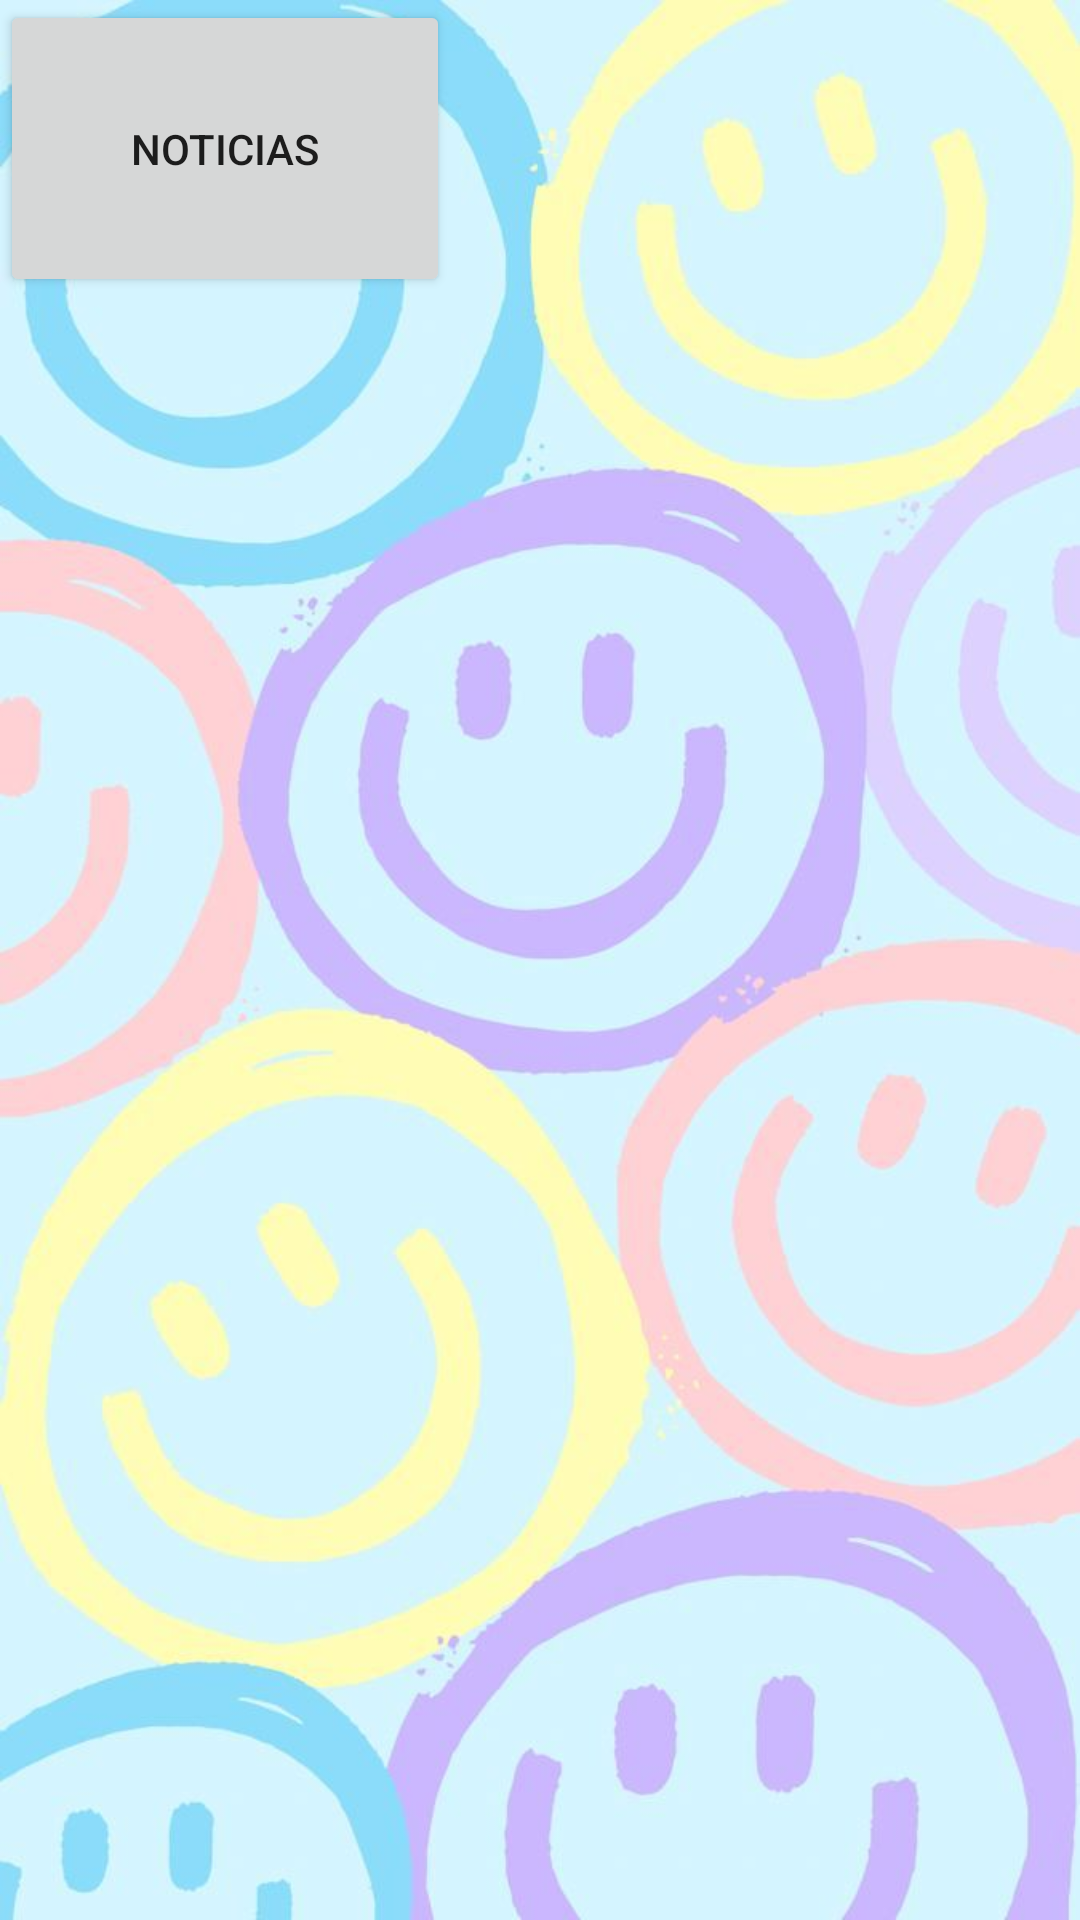

Layout XML and referenced resources for this Android screen:
<!-- AndroidManifest.xml: application theme Theme.Proyecto2 -->
<!-- res/layout/fragment_slideshow.xml -->
<?xml version="1.0" encoding="utf-8"?>
<androidx.constraintlayout.widget.ConstraintLayout xmlns:android="http://schemas.android.com/apk/res/android"
    xmlns:app="http://schemas.android.com/apk/res-auto"
    xmlns:tools="http://schemas.android.com/tools"
    android:layout_width="match_parent"
    android:layout_height="match_parent"
    tools:context=".ui.slideshow.SlideshowFragment">

    <TextView
        android:id="@+id/textView3"
        android:layout_width="wrap_content"
        android:layout_height="wrap_content"
        android:text="TextView"
        tools:layout_editor_absoluteX="176dp"
        tools:layout_editor_absoluteY="253dp" />

    <TextView
        android:id="@+id/text_slideshow"
        android:layout_width="match_parent"
        android:layout_height="wrap_content"
        android:layout_marginStart="8dp"
        android:layout_marginTop="8dp"
        android:layout_marginEnd="8dp"
        android:textAlignment="center"
        android:textSize="20sp"
        app:layout_constraintBottom_toBottomOf="parent"
        app:layout_constraintEnd_toEndOf="parent"
        app:layout_constraintStart_toStartOf="parent"
        app:layout_constraintTop_toTopOf="parent" />

    <ImageView
        android:id="@+id/imageView3"
        android:layout_width="wrap_content"
        android:layout_height="wrap_content"
        android:src="@drawable/_abf0310a4d248354d7cae2dc24c6961"
        tools:layout_editor_absoluteX="0dp"
        tools:layout_editor_absoluteY="0dp" />

    <Button
        android:id="@+id/button_news"
        android:layout_width="150dp"
        android:layout_height="99dp"
        android:text="Noticias"
        tools:layout_editor_absoluteX="130dp"
        tools:layout_editor_absoluteY="316dp" />
</androidx.constraintlayout.widget.ConstraintLayout>
<!-- resources referenced by this layout -->
<resources>
  <!-- drawable _abf0310a4d248354d7cae2dc24c6961: jpg bitmap (drawable, 46903 bytes) -->
  <style name="Theme.Proyecto2" parent="Theme.MaterialComponents.DayNight.DarkActionBar">
          
          <item name="colorPrimary">@color/purple_500</item>
          <item name="colorPrimaryVariant">@color/purple_700</item>
          <item name="colorOnPrimary">@color/white</item>
          
          <item name="colorSecondary">@color/teal_200</item>
          <item name="colorSecondaryVariant">@color/teal_700</item>
          <item name="colorOnSecondary">@color/black</item>
          
          <item name="android:statusBarColor">?attr/colorPrimaryVariant</item>
          
      </style>
  <!-- not gathered from this repository: default colours our renderer supplied (Android Studio template values) -->
  <color name="purple_500">#FF6200EE</color>
  <color name="purple_700">#FF3700B3</color>
  <color name="teal_200">#FF03DAC5</color>
  <color name="teal_700">#FF018786</color>
  <color name="black">#FF000000</color>
  <color name="white">#FFFFFFFF</color>
</resources>
